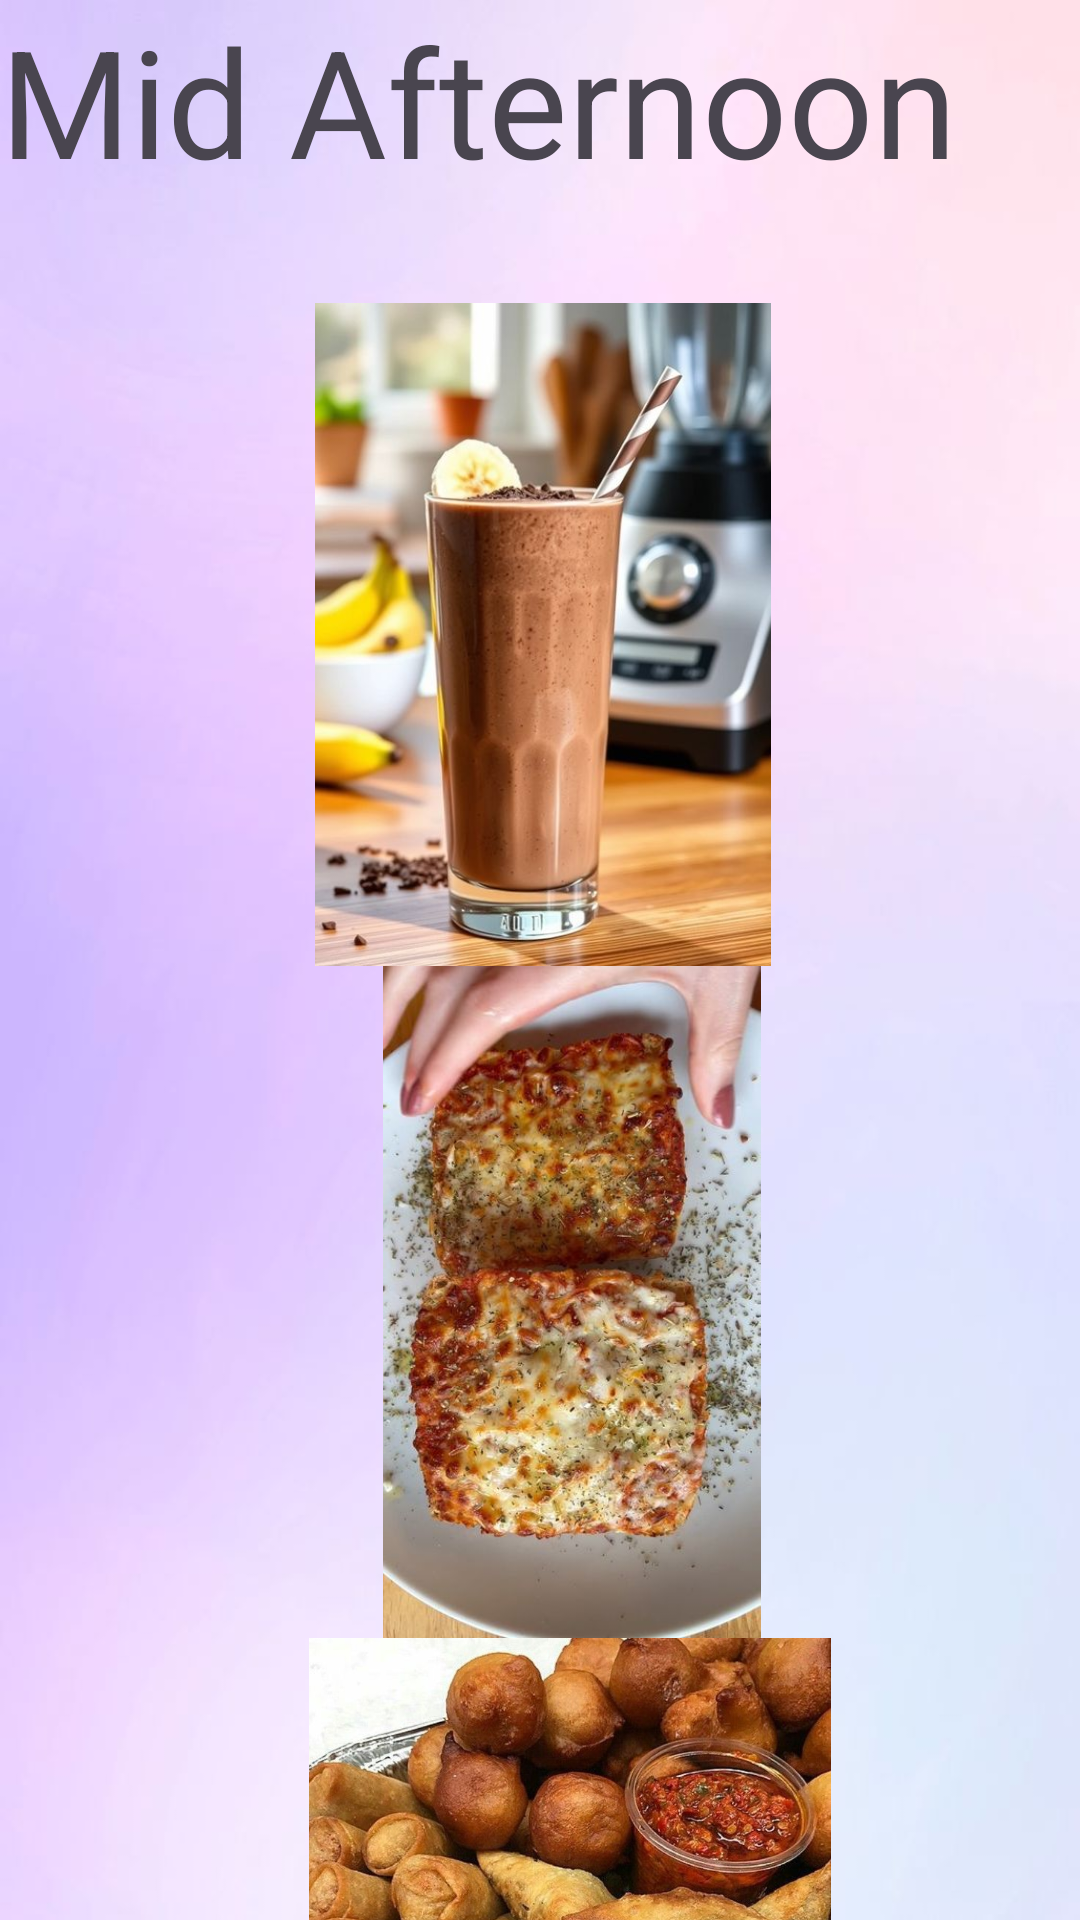

Android layout source for this screen:
<!-- AndroidManifest.xml: application theme Theme.MUNCHIES_2 -->
<!-- res/layout/activity_mid_afternoon.xml -->
<?xml version="1.0" encoding="utf-8"?>
<LinearLayout xmlns:android="http://schemas.android.com/apk/res/android"
    xmlns:app="http://schemas.android.com/apk/res-auto"
    xmlns:tools="http://schemas.android.com/tools"
    android:layout_width="match_parent"
    android:layout_height="match_parent"
    android:orientation="vertical"
    android:background="@drawable/background"
    tools:context=".Mid_Afternoon">

    <TextView
        android:id="@+id/textView"
        android:layout_width="401dp"
        android:layout_height="101dp"
        android:text="Mid Afternoon"
        android:textSize="50dp"
        tools:layout_editor_absoluteX="43dp"
        tools:layout_editor_absoluteY="4dp" />

    <ImageView
        android:id="@+id/imageView"
        android:layout_width="362dp"
        android:layout_height="221dp"
        android:src="@drawable/ma1"
        tools:layout_editor_absoluteX="-41dp"
        tools:layout_editor_absoluteY="105dp" />

    <ImageView
        android:id="@+id/imageView2"
        android:layout_width="381dp"
        android:layout_height="224dp"
        android:src="@drawable/ma2"
        tools:layout_editor_absoluteX="-102dp"
        tools:layout_editor_absoluteY="326dp" />

    <ImageView
        android:id="@+id/imageView4"
        android:layout_width="380dp"
        android:layout_height="207dp"
        android:src="@drawable/ma3"
        tools:layout_editor_absoluteX="-26dp"
        tools:layout_editor_absoluteY="550dp" />

</LinearLayout>
<!-- resources referenced by this layout -->
<resources>
  <!-- drawable background: jpg bitmap (drawable, 14731 bytes) -->
  <!-- drawable ma1: jpg bitmap (drawable, 43803 bytes) -->
  <!-- drawable ma2: jpg bitmap (drawable, 55794 bytes) -->
  <!-- drawable ma3: jpg bitmap (drawable, 134903 bytes) -->
  <style name="Theme.MUNCHIES_2" parent="Base.Theme.MUNCHIES_2" />
  <style name="Base.Theme.MUNCHIES_2" parent="Theme.Material3.DayNight.NoActionBar">
          
          
      </style>
</resources>
